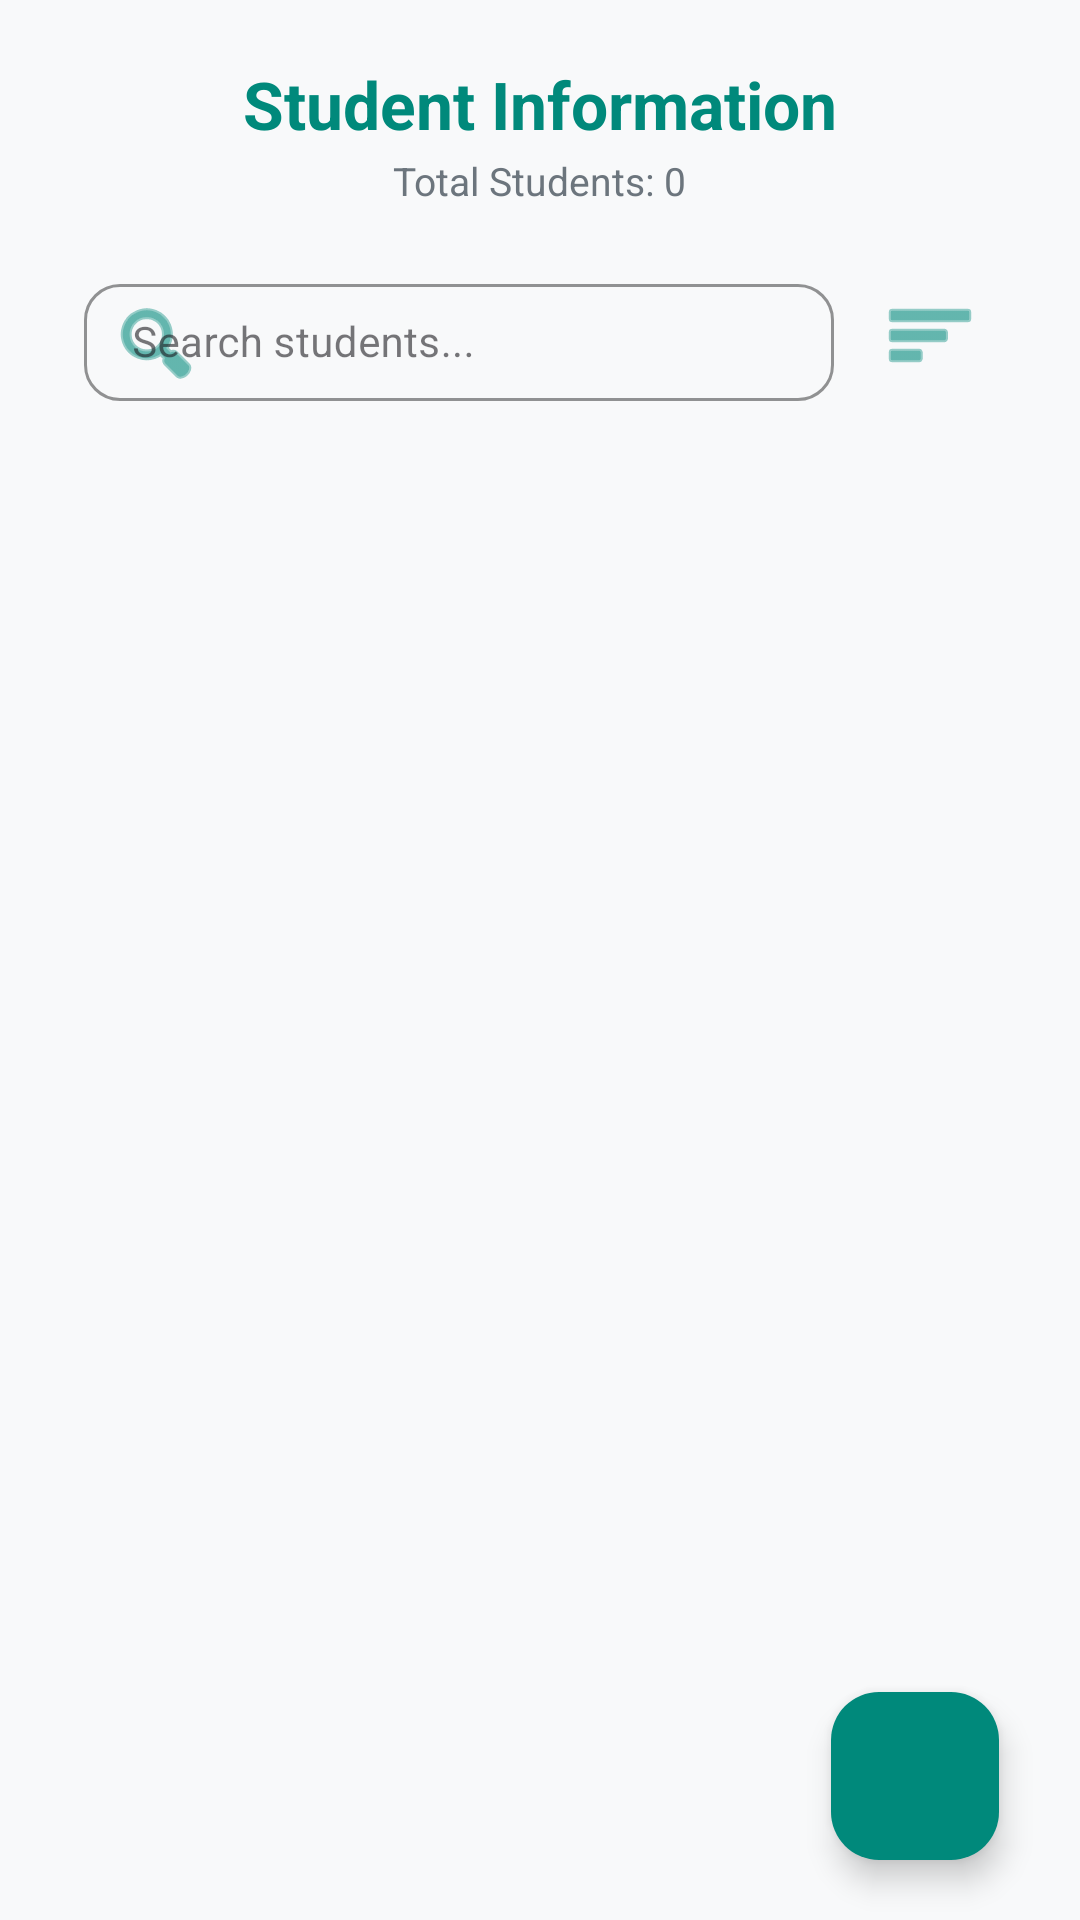

Write the Android layout XML for this screen, with the resource values it uses.
<!-- AndroidManifest.xml: application theme Theme.Student_Directory -->
<!-- res/layout/activity_main.xml -->
<?xml version="1.0" encoding="utf-8"?>
<androidx.coordinatorlayout.widget.CoordinatorLayout
    xmlns:android="http://schemas.android.com/apk/res/android"
    xmlns:app="http://schemas.android.com/apk/res-auto"
    xmlns:tools="http://schemas.android.com/tools"
    android:id="@+id/main"
    android:layout_width="match_parent"
    android:layout_height="match_parent"
    android:background="#F8F9FA"> 

    <LinearLayout
        android:layout_width="match_parent"
        android:layout_height="match_parent"
        android:orientation="vertical">

        
        <TextView
            android:layout_width="wrap_content"
            android:layout_height="wrap_content"
            android:layout_gravity="center_horizontal"
            android:layout_marginTop="20dp"
            android:text="Student Information"
            android:textColor="#00897B"
            android:textSize="22sp"
            android:textStyle="bold" />

        <TextView
            android:id="@+id/tvTotalStudents"
            android:layout_width="wrap_content"
            android:layout_height="wrap_content"
            android:layout_gravity="center_horizontal"
            android:layout_marginTop="2dp"
            android:text="Total Students: 0"
            android:textColor="#6C757D"
            android:textSize="13sp" />

        
        <LinearLayout
            android:layout_width="match_parent"
            android:layout_height="wrap_content"
            android:orientation="horizontal"
            android:paddingHorizontal="16dp"
            android:gravity="center_vertical"
            android:layout_marginTop="16dp">

            <com.google.android.material.textfield.TextInputLayout
                android:id="@+id/searchLayout"
                style="@style/Widget.MaterialComponents.TextInputLayout.OutlinedBox"
                android:layout_width="0dp"
                android:layout_height="wrap_content"
                android:layout_weight="1"
                android:hint="Search students..."
                android:layout_marginLeft="12dp"
                app:boxCornerRadiusTopStart="12dp"
                app:boxCornerRadiusTopEnd="12dp"
                app:boxCornerRadiusBottomStart="12dp"
                app:boxCornerRadiusBottomEnd="12dp"
                app:boxStrokeColor="#00897B"
                app:hintTextColor="#00897B"
                app:startIconDrawable="@android:drawable/ic_menu_search"
                app:startIconTint="#00897B">

                <com.google.android.material.textfield.TextInputEditText
                    android:id="@+id/etSearch"
                    android:layout_width="match_parent"
                    android:layout_height="wrap_content"
                    android:inputType="text"
                    android:paddingTop="10dp"
                    android:paddingBottom="10dp"
                    android:textSize="14sp" />

            </com.google.android.material.textfield.TextInputLayout>

            <ImageButton
                android:id="@+id/btnSort"
                android:layout_width="48dp"
                android:layout_height="48dp"
                android:layout_marginStart="8dp"
                android:layout_marginEnd="10dp"
                android:background="?attr/selectableItemBackgroundBorderless"
                android:contentDescription="Sort"
                android:src="@android:drawable/ic_menu_sort_by_size"
                app:tint="#00897B" />

        </LinearLayout>

        
        <androidx.recyclerview.widget.RecyclerView
            android:id="@+id/recyclerView"
            android:layout_width="match_parent"
            android:layout_height="match_parent"
            android:layout_marginTop="12dp"
            android:clipToPadding="false"
            android:paddingHorizontal="16dp"
            android:paddingTop="4dp"
            android:paddingBottom="88dp"
            tools:listitem="@layout/activity_item_student" />

    </LinearLayout>

    <com.google.android.material.floatingactionbutton.FloatingActionButton
        android:id="@+id/fabAdd"
        android:layout_width="wrap_content"
        android:layout_height="wrap_content"
        android:layout_gravity="bottom|end"
        android:layout_marginEnd="27dp"
        android:layout_marginBottom="20dp"
        android:contentDescription="Add Student"
        android:src="@drawable/ic_add"
        app:backgroundTint="#00897B"
        app:tint="#FFFFFF" />

</androidx.coordinatorlayout.widget.CoordinatorLayout>
<!-- res/layout/activity_item_student.xml (included above) -->
<?xml version="1.0" encoding="utf-8"?>
<com.google.android.material.card.MaterialCardView
    xmlns:android="http://schemas.android.com/apk/res/android"
    xmlns:app="http://schemas.android.com/apk/res-auto"
    android:id="@+id/main"
    android:layout_width="match_parent"
    android:layout_height="wrap_content"
    android:layout_marginHorizontal="12dp"
    android:layout_marginVertical="6dp"
    app:cardCornerRadius="16dp"
    app:cardBackgroundColor="@color/white"
    app:cardElevation="2dp"
    app:strokeWidth="1dp"
    app:strokeColor="#E0E0E0">

    <androidx.constraintlayout.widget.ConstraintLayout
        android:layout_width="match_parent"
        android:layout_height="wrap_content"
        android:padding="16dp">

        <com.google.android.material.imageview.ShapeableImageView
            android:id="@+id/viewAvatar"
            android:layout_width="48dp"
            android:layout_height="48dp"
            android:scaleType="centerCrop"
            android:src="@drawable/ic_menu_compass"
            app:shapeAppearanceOverlay="@style/CircleImage"
            app:strokeColor="@color/primary_teal_light"
            app:strokeWidth="1dp"
            app:layout_constraintStart_toStartOf="parent"
            app:layout_constraintTop_toTopOf="parent" />

        <TextView
            android:id="@+id/txtName"
            android:layout_width="0dp"
            android:layout_height="wrap_content"
            android:layout_marginStart="16dp"
            android:layout_marginEnd="8dp"
            android:text="Murubbi"
            android:textColor="#1A1A1A"
            android:textSize="18sp"
            android:textStyle="bold"
            app:layout_constraintEnd_toStartOf="@+id/btnEdit"
            app:layout_constraintStart_toEndOf="@id/viewAvatar"
            app:layout_constraintTop_toTopOf="parent" />

        <TextView
            android:id="@+id/txtEmail"
            android:layout_width="0dp"
            android:layout_height="wrap_content"
            android:layout_marginTop="2dp"
            android:text="nuru@gmail.com"
            android:textColor="#6C757D"
            android:textSize="14sp"
            app:layout_constraintEnd_toEndOf="@id/txtName"
            app:layout_constraintStart_toStartOf="@id/txtName"
            app:layout_constraintTop_toBottomOf="@id/txtName" />

        <LinearLayout
            android:id="@+id/infoLayout"
            android:layout_width="0dp"
            android:layout_height="wrap_content"
            android:layout_marginTop="8dp"
            android:orientation="horizontal"
            app:layout_constraintEnd_toEndOf="@id/txtName"
            app:layout_constraintStart_toStartOf="@id/txtName"
            app:layout_constraintTop_toBottomOf="@id/txtEmail">

            <TextView
                android:id="@+id/txtGender"
                android:layout_width="wrap_content"
                android:layout_height="wrap_content"
                android:background="#E0F2F1"
                android:paddingHorizontal="8dp"
                android:paddingVertical="2dp"
                android:text="Male"
                android:textColor="#00897B"
                android:textSize="12sp"
                android:textStyle="bold" />

            <TextView
                android:id="@+id/txtBirthplace"
                android:layout_width="wrap_content"
                android:layout_height="wrap_content"
                android:layout_marginStart="8dp"
                android:text="Bangladesh"
                android:textColor="#6C757D"
                android:textSize="12sp" />

        </LinearLayout>

        <TextView
            android:id="@+id/txtContact"
            android:layout_width="0dp"
            android:layout_height="wrap_content"
            android:layout_marginTop="4dp"
            android:text="01874603003"
            android:textColor="#6C757D"
            android:textSize="12sp"
            app:layout_constraintEnd_toEndOf="@id/txtName"
            app:layout_constraintStart_toStartOf="@id/txtName"
            app:layout_constraintTop_toBottomOf="@id/infoLayout" />

        <ImageButton
            android:id="@+id/btnEdit"
            android:layout_width="32dp"
            android:layout_height="32dp"
            android:background="?attr/selectableItemBackgroundBorderless"
            android:contentDescription="Edit"
            android:padding="4dp"
            android:scaleType="fitCenter"
            android:src="@drawable/ic_edit"
            app:layout_constraintEnd_toEndOf="parent"
            app:layout_constraintTop_toTopOf="parent"
            app:tint="#00BFA5" />

        <ImageButton
            android:id="@+id/btnDelete"
            android:layout_width="32dp"
            android:layout_height="32dp"
            android:layout_marginTop="8dp"
            android:background="?attr/selectableItemBackgroundBorderless"
            android:contentDescription="Delete"
            android:padding="4dp"
            android:scaleType="fitCenter"
            android:src="@drawable/ic_delete"
            app:layout_constraintEnd_toEndOf="parent"
            app:layout_constraintTop_toBottomOf="@id/btnEdit"
            app:tint="#F44336" />

    </androidx.constraintlayout.widget.ConstraintLayout>

</com.google.android.material.card.MaterialCardView>
<!-- resources referenced by this layout -->
<resources>
  <color name="primary_teal_light">#E0F2F1</color>
  <color name="white">#FFFFFFFF</color>
  <!-- drawable ic_edit (drawable) -->
  <vector xmlns:android="http://schemas.android.com/apk/res/android"
      android:width="24dp"
      android:height="24dp"
      android:viewportWidth="24"
      android:viewportHeight="24"
      android:tint="#000000">
    <path
        android:fillColor="@android:color/white"
        android:pathData="M3,17.25V21h3.75L17.81,9.94l-3.75,-3.75L3,17.25zM20.71,7.04c0.39,-0.39 0.39,-1.02 0 -1.41l-2.34,-2.34c-0.39,-0.39 -1.02,-0.39 -1.41,0l-1.83,1.83 3.75,3.75 1.83,-1.83z"/>
  </vector>
  <style name="CircleImage">
          <item name="cornerSize">50%</item>
      </style>
  <style name="Theme.Student_Directory" parent="Base.Theme.Student_Directory" />
  <style name="Base.Theme.Student_Directory" parent="Theme.Material3.DayNight.NoActionBar">
          
          <item name="colorPrimary">@color/primary_teal</item>
          <item name="colorOnPrimary">@color/white</item>
          <item name="colorSecondary">@color/primary_teal_light</item>
      </style>
  <color name="primary_teal">#00897B</color>
</resources>
